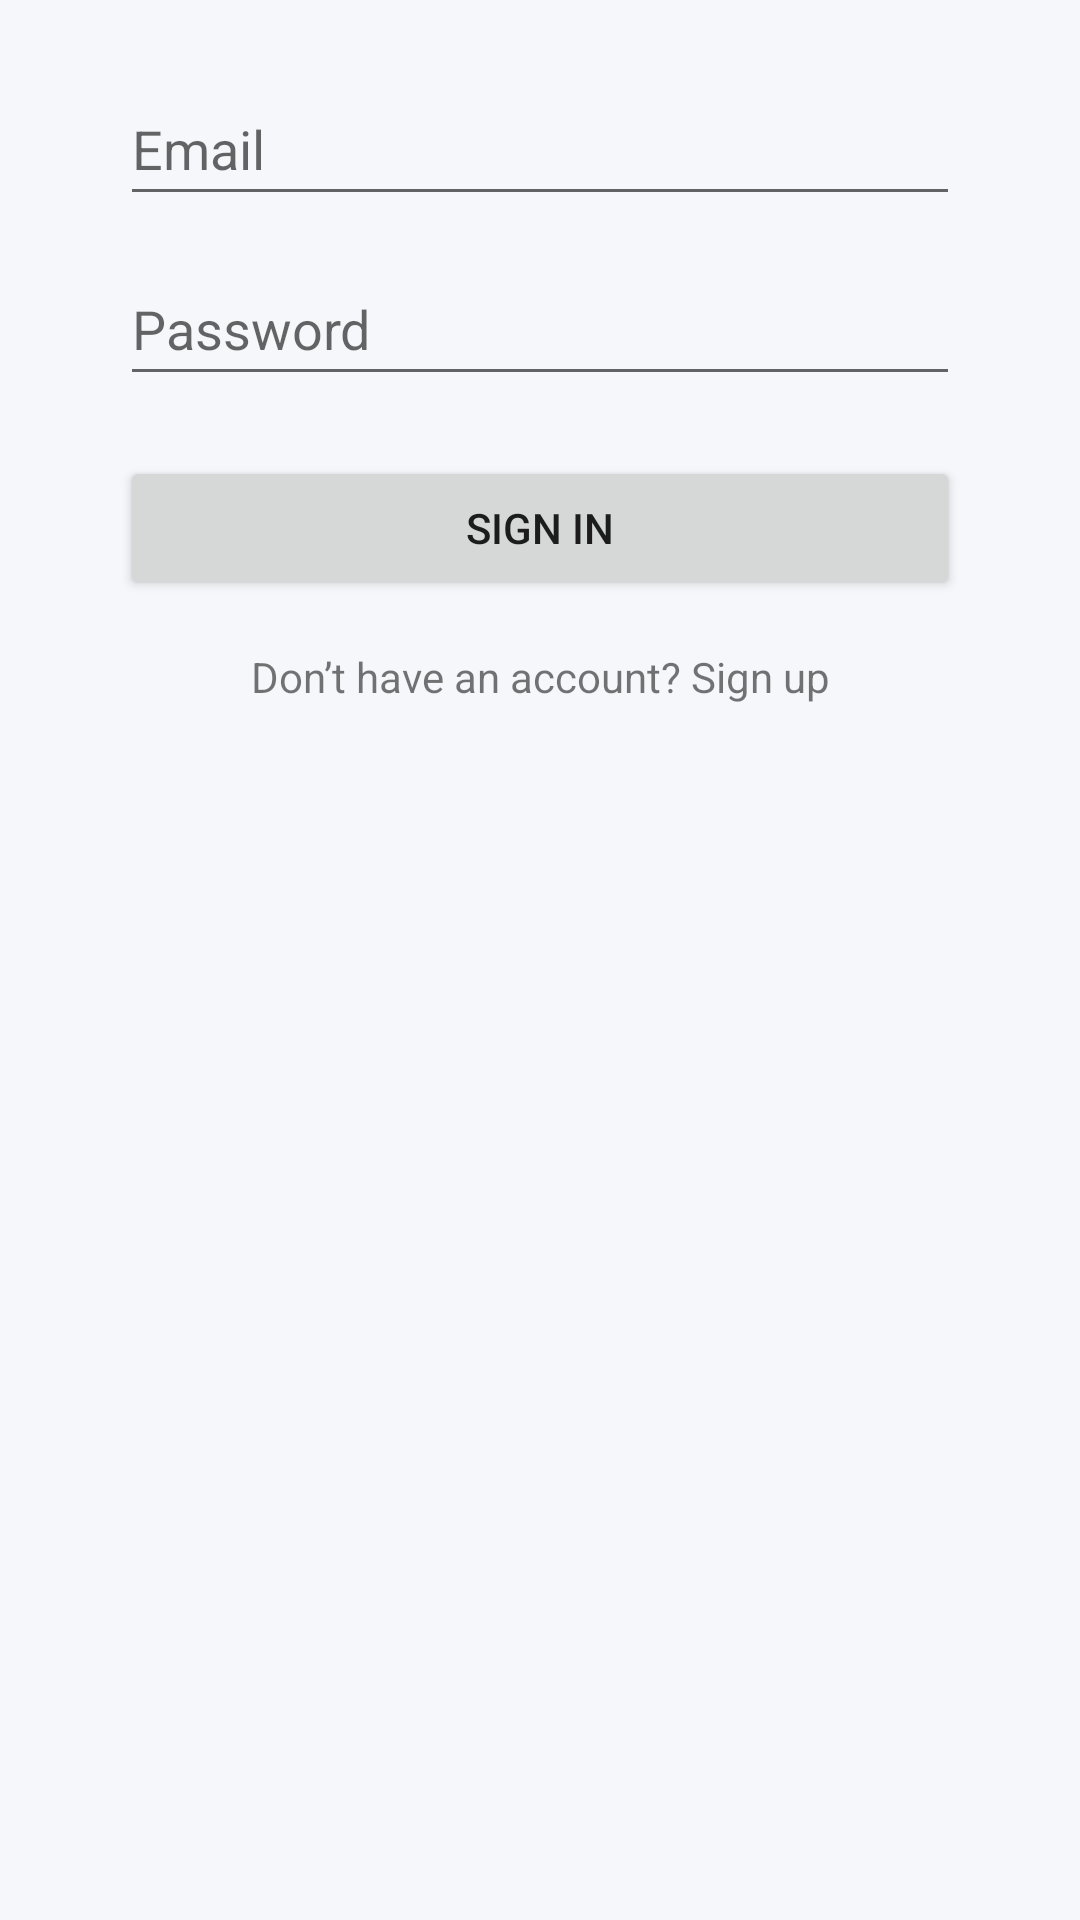

Write the Android layout XML for this screen, with the resource values it uses.
<!-- AndroidManifest.xml: application theme Theme.Trackly -->
<!-- res/layout/activity_signin.xml -->
<?xml version="1.0" encoding="utf-8"?>
<androidx.constraintlayout.widget.ConstraintLayout
    xmlns:android="http://schemas.android.com/apk/res/android"
    xmlns:app="http://schemas.android.com/apk/res-auto"
    android:layout_width="match_parent"
    android:layout_height="match_parent"
    android:padding="24dp">

    
    <androidx.constraintlayout.widget.Guideline
        android:id="@+id/guidelineStart"
        android:layout_width="wrap_content"
        android:layout_height="wrap_content"
        android:orientation="vertical"
        app:layout_constraintGuide_begin="16dp" />

    <androidx.constraintlayout.widget.Guideline
        android:id="@+id/guidelineEnd"
        android:layout_width="wrap_content"
        android:layout_height="wrap_content"
        android:orientation="vertical"
        app:layout_constraintGuide_end="16dp" />

    <EditText
        android:id="@+id/email"
        android:layout_width="0dp"
        android:layout_height="48dp"
        android:hint="@string/hint_email"
        android:inputType="textEmailAddress"
        app:layout_constraintStart_toStartOf="@id/guidelineStart"
        app:layout_constraintEnd_toEndOf="@id/guidelineEnd"
        app:layout_constraintTop_toTopOf="parent" />

    <EditText
        android:id="@+id/password"
        android:layout_width="0dp"
        android:layout_height="48dp"
        android:hint="@string/hint_password"
        android:inputType="textPassword"
        android:layout_marginTop="12dp"
        app:layout_constraintTop_toBottomOf="@id/email"
        app:layout_constraintStart_toStartOf="@id/guidelineStart"
        app:layout_constraintEnd_toEndOf="@id/guidelineEnd" />

    <Button
        android:id="@+id/signinBtn"
        android:layout_width="0dp"
        android:layout_height="48dp"
        android:text="@string/btn_signin"
        android:layout_marginTop="20dp"
        app:layout_constraintTop_toBottomOf="@id/password"
        app:layout_constraintStart_toStartOf="@id/guidelineStart"
        app:layout_constraintEnd_toEndOf="@id/guidelineEnd" />

    <TextView
        android:id="@+id/signUpRedirect"
        android:layout_width="wrap_content"
        android:layout_height="wrap_content"
        android:text="@string/signup_redirect"
        android:layout_marginTop="16dp"
        app:layout_constraintTop_toBottomOf="@id/signinBtn"
        app:layout_constraintStart_toStartOf="parent"
        app:layout_constraintEnd_toEndOf="parent" />

</androidx.constraintlayout.widget.ConstraintLayout>
<!-- resources referenced by this layout -->
<resources>
  <string name="btn_signin">Sign In</string>
  <string name="hint_email">Email</string>
  <string name="hint_password">Password</string>
  <string name="signup_redirect">Don’t have an account? Sign up</string>
  <style name="Theme.Trackly" parent="Theme.MaterialComponents.DayNight.NoActionBar">
          
          <item name="colorPrimary">@color/primaryBlue</item>
          <item name="colorPrimaryVariant">@color/primaryBlueVariant</item>
          <item name="colorOnPrimary">@color/white</item>
  
          
          <item name="colorSecondary">@color/secondaryViolet</item>
          <item name="colorSecondaryVariant">@color/secondaryVioletVariant</item>
          <item name="colorOnSecondary">@color/white</item>
  
          
          <item name="android:colorBackground">@color/lightGray</item>
          <item name="colorSurface">@color/white</item>
          <item name="colorOnBackground">@color/darkText</item>
          <item name="colorOnSurface">@color/darkText</item>
  
          
          <item name="colorError">#B00020</item>
          <item name="colorOnError">@color/white</item>
  
          
          <item name="materialButtonStyle">@style/Widget.Trackly.Button</item>
  
          
          <item name="textAppearanceHeadline6">@style/TextAppearance.Trackly.Headline6</item>
          <item name="textAppearanceBody1">@style/TextAppearance.Trackly.Body1</item>
      </style>
  <color name="primaryBlue">#4A90E2</color>
  <color name="primaryBlueVariant">#3A78C2</color>
  <color name="white">#FFFFFF</color>
  <color name="secondaryViolet">#8E44AD</color>
  <color name="secondaryVioletVariant">#6E3291</color>
  <color name="lightGray">#F5F7FA</color>
  <color name="darkText">#1F2937</color>
  <style name="Widget.Trackly.Button" parent="Widget.MaterialComponents.Button">
          <item name="backgroundTint">@color/primaryBlue</item>
          <item name="cornerRadius">12dp</item>
          <item name="android:textColor">@color/white</item>
          <item name="android:textAllCaps">false</item>
          <item name="android:textSize">16sp</item>
          <item name="android:fontFamily">@font/roboto_medium</item>
      </style>
  <style name="TextAppearance.Trackly.Headline6" parent="TextAppearance.MaterialComponents.Headline6">
          <item name="android:textColor">@color/darkText</item>
          <item name="android:fontFamily">@font/roboto_bold</item>
      </style>
  <style name="TextAppearance.Trackly.Body1" parent="TextAppearance.MaterialComponents.Body1">
          <item name="android:textColor">@color/darkText</item>
          <item name="android:fontFamily">@font/roboto_regular</item>
      </style>
</resources>
